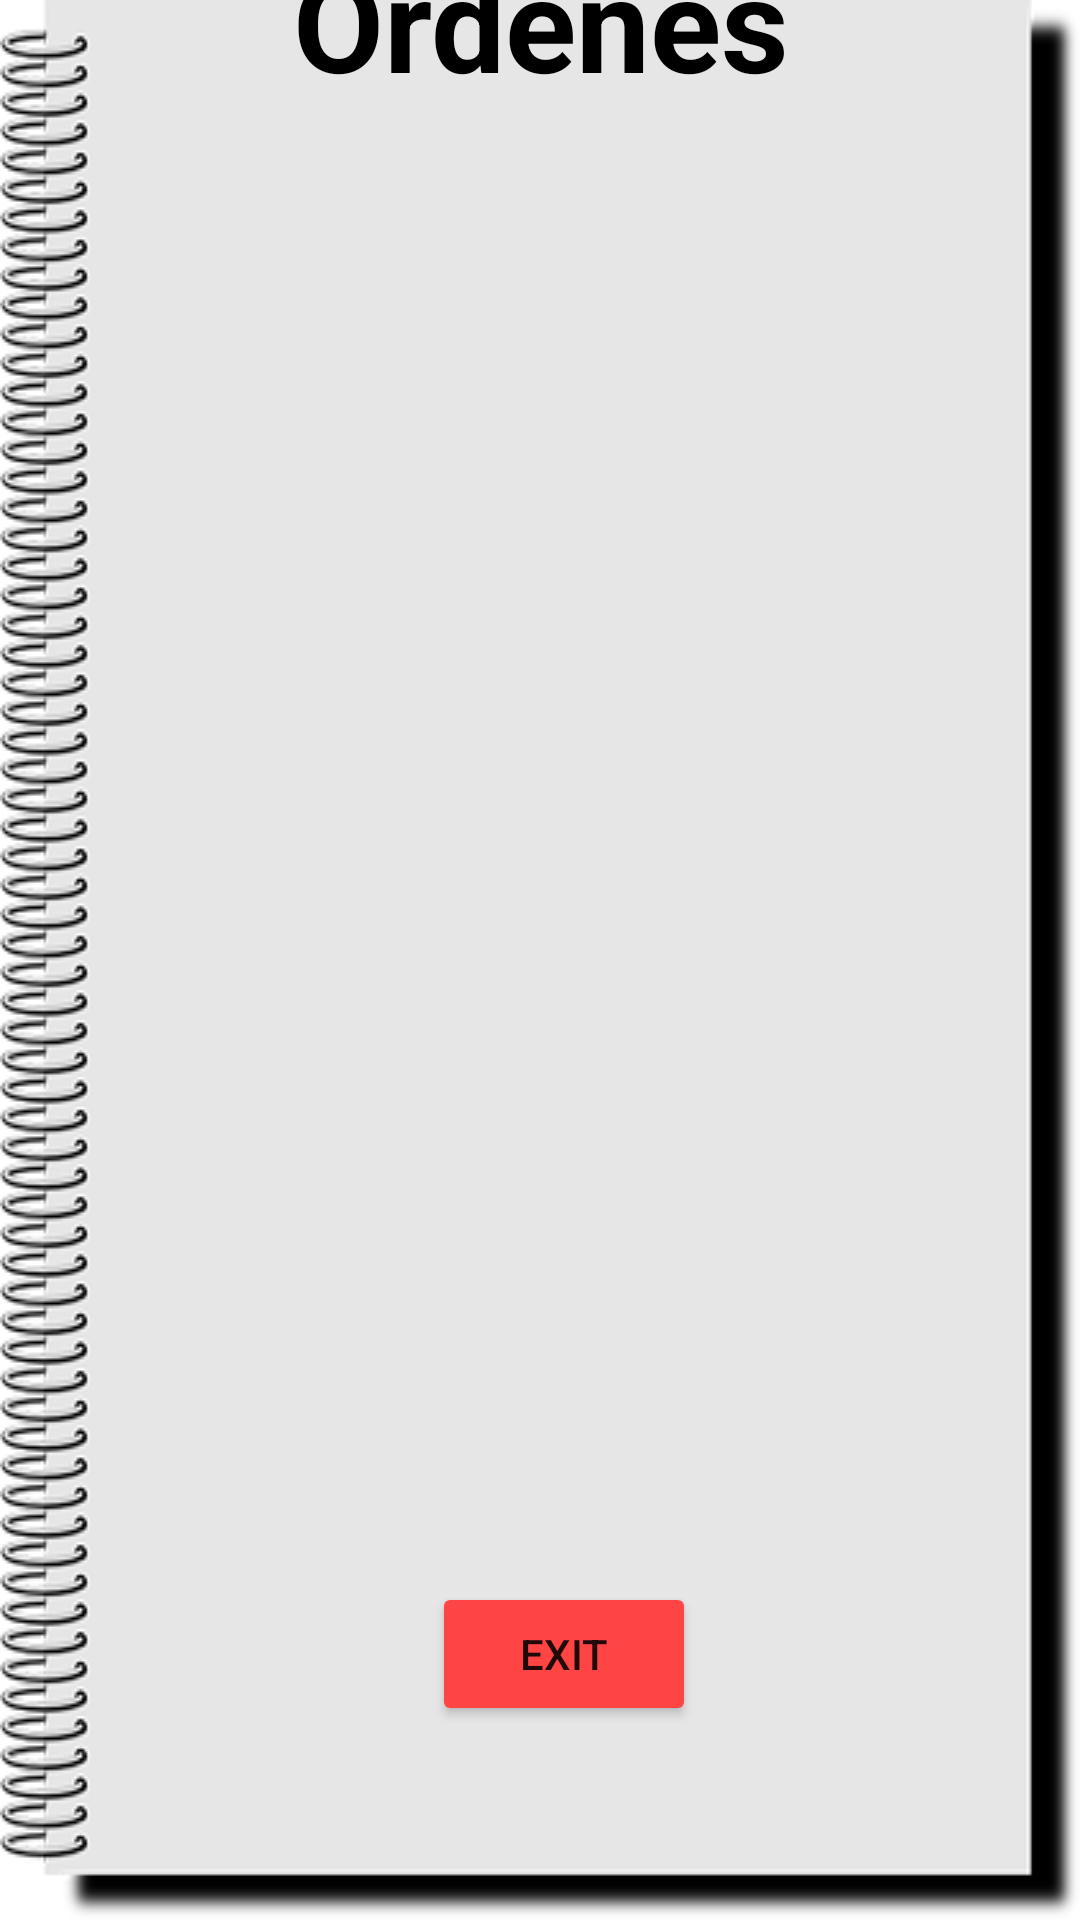

Produce the Android XML layout that renders to this screen, including the resource entries it uses.
<!-- AndroidManifest.xml: application theme Theme.Pizzassas -->
<!-- res/layout/fragment_order_customer.xml -->
<?xml version="1.0" encoding="utf-8"?>
<androidx.constraintlayout.widget.ConstraintLayout xmlns:android="http://schemas.android.com/apk/res/android"
    xmlns:app="http://schemas.android.com/apk/res-auto"
    xmlns:tools="http://schemas.android.com/tools"
    android:layout_width="match_parent"
    android:layout_height="match_parent"
    android:background="@drawable/img_4"
    tools:context=".fragments.OrderCustomerFragment">

    

    <TextView
        android:id="@+id/textView10"
        android:layout_width="413dp"
        android:layout_height="737dp"
        app:layout_constraintBottom_toBottomOf="parent"
        app:layout_constraintEnd_toEndOf="parent"
        app:layout_constraintHorizontal_bias="0.0"
        app:layout_constraintStart_toStartOf="parent"
        app:layout_constraintTop_toTopOf="parent"
        app:layout_constraintVertical_bias="1.0" />

    <TextView
        android:layout_width="0dp"
        android:layout_height="wrap_content"
        app:layout_constraintBottom_toTopOf="@+id/tvPedidos"
        app:layout_constraintEnd_toEndOf="parent"
        app:layout_constraintStart_toStartOf="parent"
        android:text="Ordenes"
        android:gravity="center"
        android:textSize="44sp"
        android:textStyle="bold"
        android:textColor="@color/black"
        app:layout_constraintTop_toTopOf="@+id/textView10" />


    <TextView
        android:id="@+id/tvPedidos"
        android:layout_width="265dp"
        android:layout_height="367dp"
        android:textSize="20sp"
        app:layout_constraintBottom_toBottomOf="parent"
        app:layout_constraintEnd_toEndOf="parent"
        app:layout_constraintHorizontal_bias="0.561"
        app:layout_constraintStart_toStartOf="parent"
        app:layout_constraintTop_toTopOf="parent"
        app:layout_constraintVertical_bias="0.403" />

    <Button
        android:id="@+id/btnExit"
        android:layout_width="wrap_content"
        android:layout_height="wrap_content"
        android:backgroundTint="@android:color/holo_red_light"
        android:text="EXIT"
        app:layout_constraintBottom_toBottomOf="parent"
        app:layout_constraintEnd_toEndOf="parent"
        app:layout_constraintHorizontal_bias="0.529"
        app:layout_constraintStart_toStartOf="parent"
        app:layout_constraintTop_toBottomOf="@+id/tvPedidos"
        app:layout_constraintVertical_bias="0.437" />


</androidx.constraintlayout.widget.ConstraintLayout>
<!-- resources referenced by this layout -->
<resources>
  <!-- drawable img_4: png bitmap (drawable, 52915 bytes) -->
  <style name="Theme.Pizzassas" parent="Theme.MaterialComponents.DayNight.NoActionBar">
          
          <item name="colorPrimary">@color/purple_500</item>
          <item name="colorPrimaryVariant">@color/purple_700</item>
          <item name="colorOnPrimary">@color/white</item>
          
          <item name="colorSecondary">@color/teal_200</item>
          <item name="colorSecondaryVariant">@color/teal_700</item>
          <item name="colorOnSecondary">@color/black</item>
          
          <item name="android:statusBarColor">?attr/colorPrimaryVariant</item>
          
      </style>
  <!-- not gathered from this repository: default colours our renderer supplied (Android Studio template values) -->
  <color name="purple_500">#FF6200EE</color>
  <color name="purple_700">#FF3700B3</color>
  <color name="teal_200">#FF03DAC5</color>
  <color name="teal_700">#FF018786</color>
  <color name="black">#FF000000</color>
  <color name="white">#FFFFFFFF</color>
</resources>
